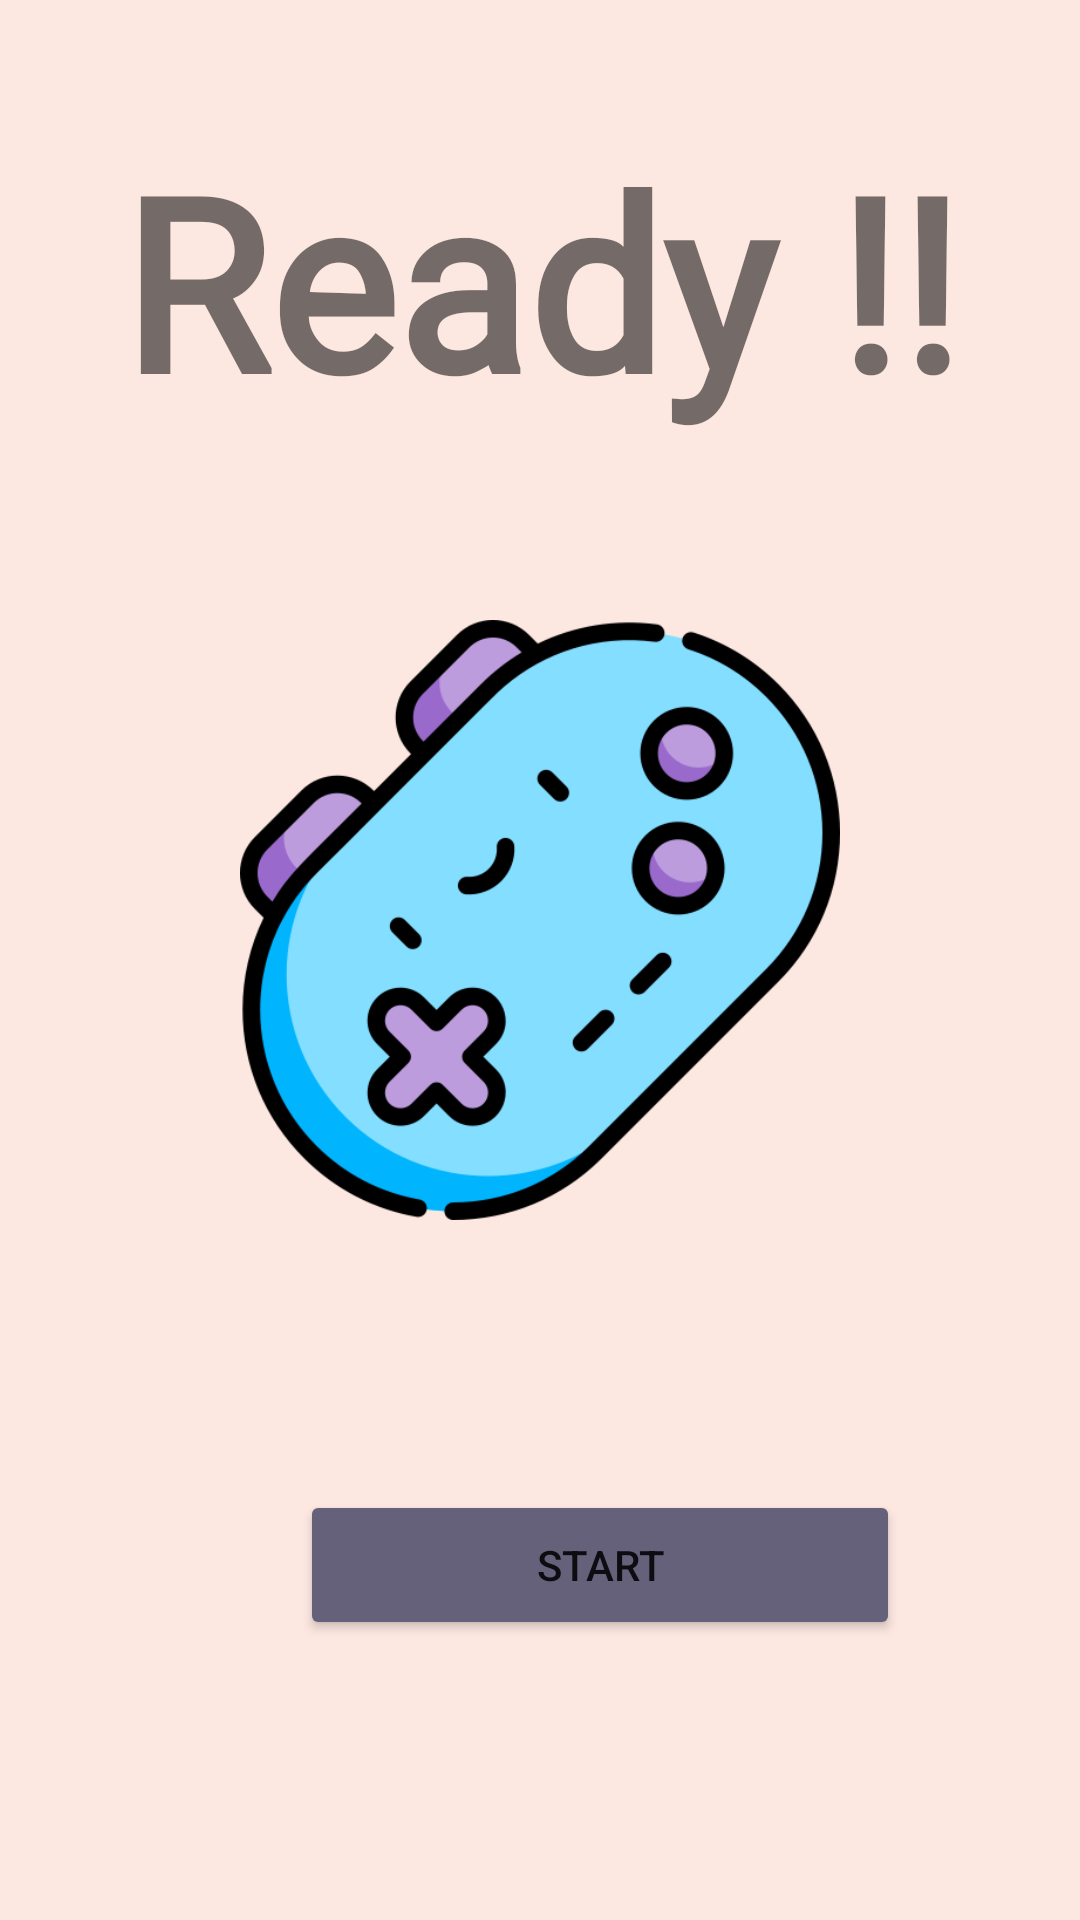

This screen was rendered from an Android layout file. Write that file and the resources it references.
<!-- AndroidManifest.xml: application theme Theme.Linah_Alkhurayyif_HeadsUpGameSQLite -->
<!-- res/layout/activity_heads_up.xml -->
<?xml version="1.0" encoding="utf-8"?>
<androidx.constraintlayout.widget.ConstraintLayout xmlns:android="http://schemas.android.com/apk/res/android"
    xmlns:app="http://schemas.android.com/apk/res-auto"
    xmlns:tools="http://schemas.android.com/tools"
    android:layout_width="match_parent"
    android:layout_height="match_parent"
    android:background="#FDE8E1"
    tools:context=".headsUp">

    <androidx.cardview.widget.CardView
        android:id="@+id/Gamebegin"
        android:layout_width="match_parent"
        android:layout_height="wrap_content"
        android:layout_marginStart="32dp"
        android:layout_marginEnd="32dp"
        android:visibility="gone"
        app:cardCornerRadius="20dp"
        app:layout_constraintBottom_toBottomOf="parent"
        app:layout_constraintEnd_toEndOf="parent"
        app:layout_constraintStart_toStartOf="parent"
        app:layout_constraintTop_toTopOf="parent">

        <LinearLayout
            android:layout_width="match_parent"
            android:layout_height="match_parent"
            android:orientation="vertical">

            <TextView
                android:id="@+id/name"
                android:layout_width="match_parent"
                android:layout_height="wrap_content"
                android:layout_marginTop="10dp"
                android:fontFamily="@font/indieflower_regular"
                android:text="TextView"
                android:textAlignment="center"
                android:textSize="30dp"
                android:textStyle="bold" />

            <TextView
                android:id="@+id/Taboo1"
                android:layout_width="match_parent"
                android:layout_height="wrap_content"
                android:layout_marginStart="60dp"
                android:layout_marginTop="30dp"
                android:fontFamily="sans-serif"
                android:text="TextView"
                android:textSize="20dp"
                android:textStyle="bold" />

            <TextView
                android:id="@+id/Taboo2"
                android:layout_width="match_parent"
                android:layout_height="wrap_content"
                android:layout_marginStart="60dp"
                android:layout_marginTop="15dp"
                android:fontFamily="sans-serif"
                android:text="TextView"
                android:textSize="20dp"
                android:textStyle="bold" />

            <TextView
                android:id="@+id/Taboo3"
                android:layout_width="match_parent"
                android:layout_height="wrap_content"
                android:layout_marginStart="60dp"
                android:layout_marginTop="15dp"
                android:fontFamily="sans-serif"
                android:text="TextView"
                android:textSize="20dp"
                android:textStyle="bold" />
        </LinearLayout>

    </androidx.cardview.widget.CardView>

    <LinearLayout
        android:id="@+id/GameStart"
        android:layout_width="match_parent"
        android:layout_height="match_parent"
        android:gravity="center_horizontal"
        android:orientation="vertical"
        android:visibility="visible"
        app:layout_constraintBottom_toBottomOf="parent"
        app:layout_constraintEnd_toEndOf="parent"
        app:layout_constraintStart_toStartOf="parent"
        app:layout_constraintTop_toTopOf="parent">

        <LinearLayout
            android:layout_width="match_parent"
            android:layout_height="wrap_content"
            android:orientation="horizontal">

            <ImageView
                android:id="@+id/hbabkbtn"
                android:layout_width="wrap_content"
                android:layout_height="wrap_content"
                android:layout_marginStart="16dp"
                android:layout_marginTop="20dp"
                android:layout_marginBottom="20dp"
                app:layout_constraintStart_toStartOf="parent"
                app:layout_constraintTop_toTopOf="parent"
                app:srcCompat="@drawable/ic_baseline_arrow_back_ios_24" />
        </LinearLayout>

        <TextView
            android:id="@+id/textView7"
            android:layout_width="match_parent"
            android:layout_height="wrap_content"
            android:fontFamily="@font/indieflower_regular"
            android:text="Ready !!"
            android:textAlignment="center"
            android:textSize="80dp"
            android:textStyle="bold" />

        <ImageView
            android:id="@+id/gameimage"
            android:layout_width="wrap_content"
            android:layout_height="200dp"
            android:layout_marginTop="60dp"
            app:srcCompat="@drawable/videogame" />

        <Button
            android:id="@+id/Startbtn"
            android:layout_width="200dp"
            android:layout_height="50dp"
            android:layout_marginStart="20dp"
            android:layout_marginTop="90dp"
            android:backgroundTint="#66617A"
            android:text="Start"

            android:textAllCaps="true" />

    </LinearLayout>


    <androidx.cardview.widget.CardView
        android:id="@+id/Timer"
        android:layout_width="match_parent"
        android:layout_height="wrap_content"
        android:layout_marginTop="16dp"
        android:backgroundTint="#66617A"
        app:cardCornerRadius="20dp"
        android:visibility="gone"
        app:layout_constraintEnd_toEndOf="parent"
        app:layout_constraintTop_toTopOf="parent">

        <TextView
            android:id="@+id/Time_tv"
            android:layout_width="match_parent"
            android:layout_height="wrap_content"
            android:gravity="center"
            android:text="Time: "
            android:textColor="@color/white"
            android:textSize="32sp" />
    </androidx.cardview.widget.CardView>


    <androidx.cardview.widget.CardView
        android:id="@+id/Rotate"
        android:layout_width="match_parent"
        android:layout_height="0dp"
        android:layout_marginStart="32dp"
        android:layout_marginTop="100dp"
        android:layout_marginEnd="32dp"
        android:layout_marginBottom="100dp"
        android:visibility="gone"
        app:cardCornerRadius="20dp"
        app:layout_constraintBottom_toBottomOf="parent"
        app:layout_constraintEnd_toEndOf="parent"
        app:layout_constraintStart_toStartOf="parent"
        app:layout_constraintTop_toBottomOf="@+id/Timer">

        <LinearLayout
            android:layout_width="match_parent"
            android:layout_height="match_parent"
            android:gravity="center"
            android:orientation="vertical">

            <TextView
                android:id="@+id/textView6"
                android:layout_width="match_parent"
                android:layout_height="wrap_content"
                android:fontFamily="sans-serif"
                android:text="Please Rotate Device"
                android:textAlignment="center"
                android:textSize="25dp"
                android:textStyle="bold" />
        </LinearLayout>
    </androidx.cardview.widget.CardView>

</androidx.constraintlayout.widget.ConstraintLayout>
<!-- resources referenced by this layout -->
<resources>
  <color name="white">#FFFFFFFF</color>
  <!-- drawable videogame: png bitmap (drawable-v24, 39369 bytes) -->
  <style name="Theme.Linah_Alkhurayyif_HeadsUpGameSQLite" parent="Theme.MaterialComponents.DayNight.NoActionBar">
          
          <item name="colorPrimary">@color/purple_500</item>
          <item name="colorPrimaryVariant">@color/purple_700</item>
          <item name="colorOnPrimary">@color/white</item>
          
          <item name="colorSecondary">@color/teal_200</item>
          <item name="colorSecondaryVariant">@color/teal_700</item>
          <item name="colorOnSecondary">@color/black</item>
          
          <item name="android:statusBarColor" tools:targetApi="l">?attr/colorPrimaryVariant</item>
          
      </style>
  <color name="purple_500">#FF6200EE</color>
  <color name="purple_700">#FF3700B3</color>
  <color name="teal_200">#66617A</color>
  <color name="teal_700">#FF018786</color>
  <color name="black">#FF000000</color>
</resources>
